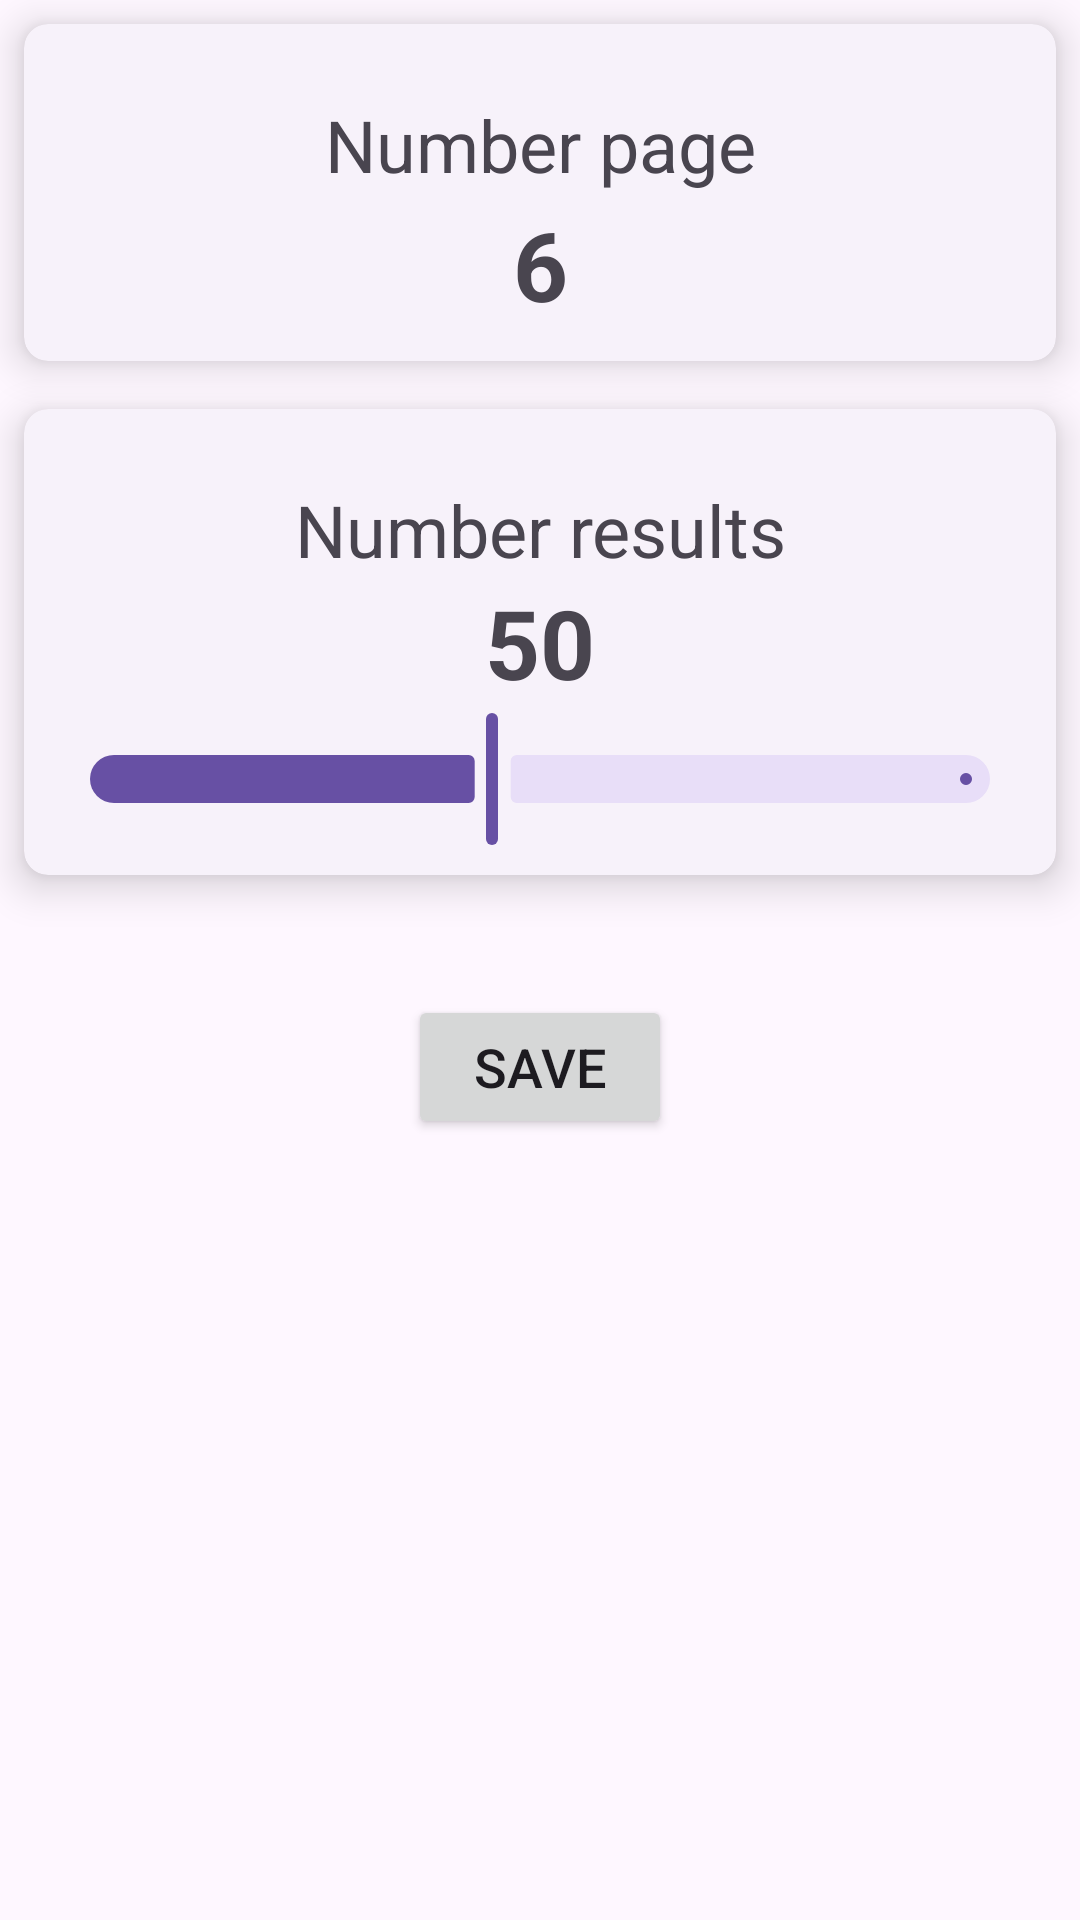

This screen was rendered from an Android layout file. Write that file and the resources it references.
<!-- AndroidManifest.xml: application theme Theme.ArtInstituteChicagoAndroid -->
<!-- res/layout/activity_more_result.xml -->
<?xml version="1.0" encoding="utf-8"?>
<LinearLayout xmlns:android="http://schemas.android.com/apk/res/android"
    xmlns:app="http://schemas.android.com/apk/res-auto"
    xmlns:tools="http://schemas.android.com/tools"
    android:id="@+id/main"
    android:layout_width="match_parent"
    android:layout_height="match_parent"
    android:orientation="vertical"
    tools:context=".activities.MoreResultActivity">

    <com.google.android.material.card.MaterialCardView
        style="?attr/materialCardViewElevatedStyle"
        android:layout_width="match_parent"
        android:layout_height="wrap_content"
        android:layout_margin="8dp"
        app:cardCornerRadius="8dp"
        app:cardElevation="8dp">

        <LinearLayout
            android:layout_width="match_parent"
            android:layout_height="wrap_content"
            android:orientation="vertical"
            android:padding="8dp">

            <TextView
                android:layout_width="match_parent"
                android:layout_height="wrap_content"
                android:layout_marginHorizontal="8dp"
                android:layout_marginTop="16dp"
                android:gravity="center"
                android:text="@string/more_result_number_pages"
                android:textSize="24sp" />

            <LinearLayout
                android:layout_width="match_parent"
                android:layout_height="wrap_content"
                android:gravity="center_vertical"
                android:orientation="horizontal">

                <Button
                    android:id="@+id/pageMinusButton"
                    style="?attr/materialIconButtonFilledStyle"
                    android:layout_width="wrap_content"
                    android:layout_height="wrap_content"
                    app:icon="@drawable/ic_minus" />

                <TextView
                    android:id="@+id/numberTextView"
                    android:layout_width="0dp"
                    android:layout_height="wrap_content"
                    android:layout_weight="1"
                    android:text="6"
                    android:textAlignment="center"
                    android:textSize="32sp"
                    android:textStyle="bold" />

                <Button
                    android:id="@+id/pagePlusButton"
                    style="?attr/materialIconButtonFilledStyle"
                    android:layout_width="wrap_content"
                    android:layout_height="wrap_content"
                    app:icon="@drawable/ic_add" />

            </LinearLayout>

        </LinearLayout>
    </com.google.android.material.card.MaterialCardView>

    <com.google.android.material.card.MaterialCardView
        style="?attr/materialCardViewElevatedStyle"
        android:layout_width="match_parent"
        android:layout_height="wrap_content"
        android:layout_margin="8dp"
        app:cardCornerRadius="8dp"
        app:cardElevation="8dp">

        <LinearLayout
            android:layout_width="match_parent"
            android:layout_height="wrap_content"
            android:orientation="vertical"
            android:padding="8dp">

            <TextView
                android:layout_width="match_parent"
                android:layout_height="wrap_content"
                android:layout_marginHorizontal="8dp"
                android:layout_marginTop="16dp"
                android:text="@string/more_result_number_results"
                android:textAlignment="center"
                android:textSize="24sp" />

            <TextView
                android:id="@+id/resultTextView"
                android:layout_width="wrap_content"
                android:layout_height="0dp"
                android:layout_gravity="center"
                android:layout_weight="1"
                android:text="50"
                android:textSize="32sp"
                android:textStyle="bold" />

            <com.google.android.material.slider.Slider
                android:id="@+id/resultSlider"
                android:layout_width="match_parent"
                android:layout_height="wrap_content"
                android:stepSize="1"
                android:value="50"
                android:valueFrom="10"
                android:valueTo="100"
                app:labelBehavior="gone"
                app:tickVisible="false" />

        </LinearLayout>
    </com.google.android.material.card.MaterialCardView>

    <Button
        android:id="@+id/saveButton"
        android:layout_width="wrap_content"
        android:layout_height="wrap_content"
        android:layout_gravity="center_horizontal"
        android:layout_marginVertical="32dp"
        android:text="@string/more_result_text_button"
        android:textSize="18sp" />


</LinearLayout>
<!-- resources referenced by this layout -->
<resources>
  <string name="more_result_number_pages">Number page</string>
  <string name="more_result_number_results">Number results</string>
  <string name="more_result_text_button">Save</string>
  <style name="Theme.ArtInstituteChicagoAndroid" parent="Base.Theme.ArtInstituteChicagoAndroid" />
  <style name="Base.Theme.ArtInstituteChicagoAndroid" parent="Theme.Material3.DayNight">
          
          
      </style>
</resources>
